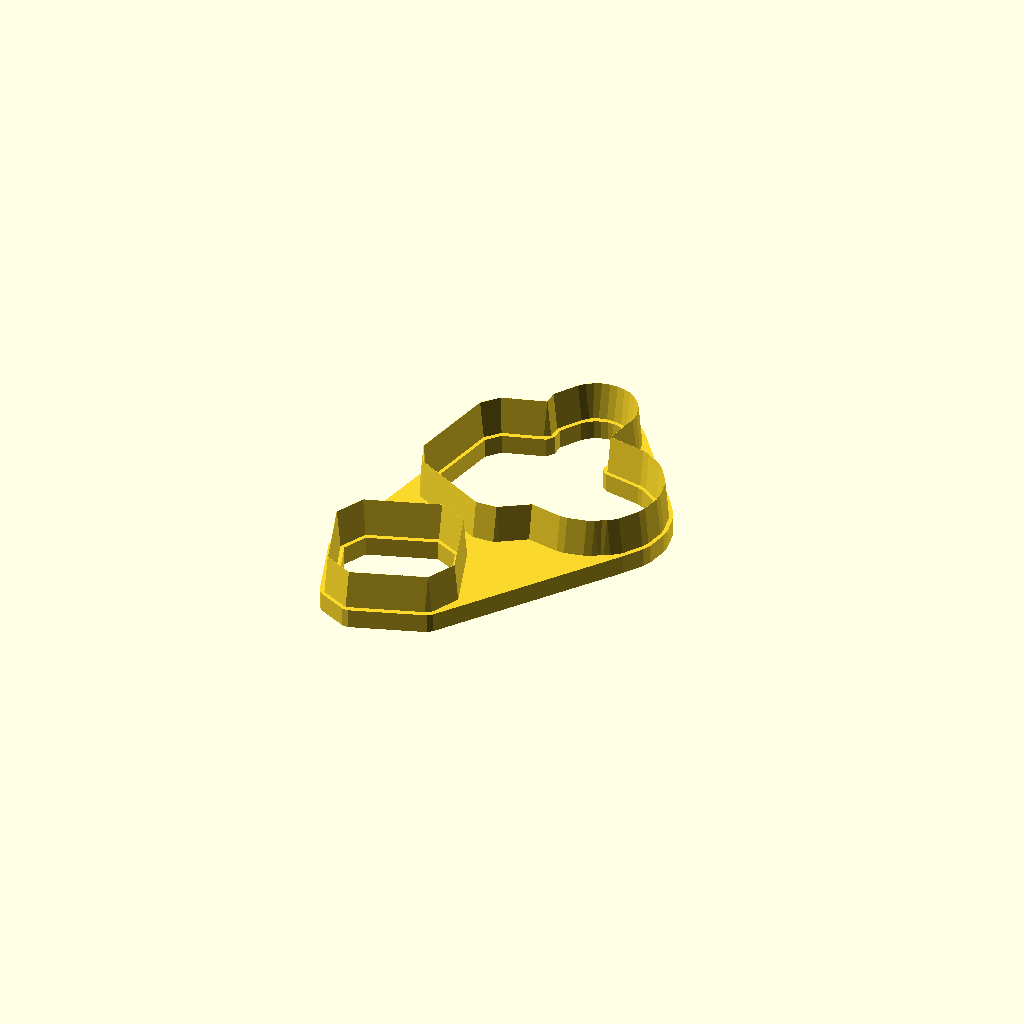
Cell 1: the model at its default parameters.
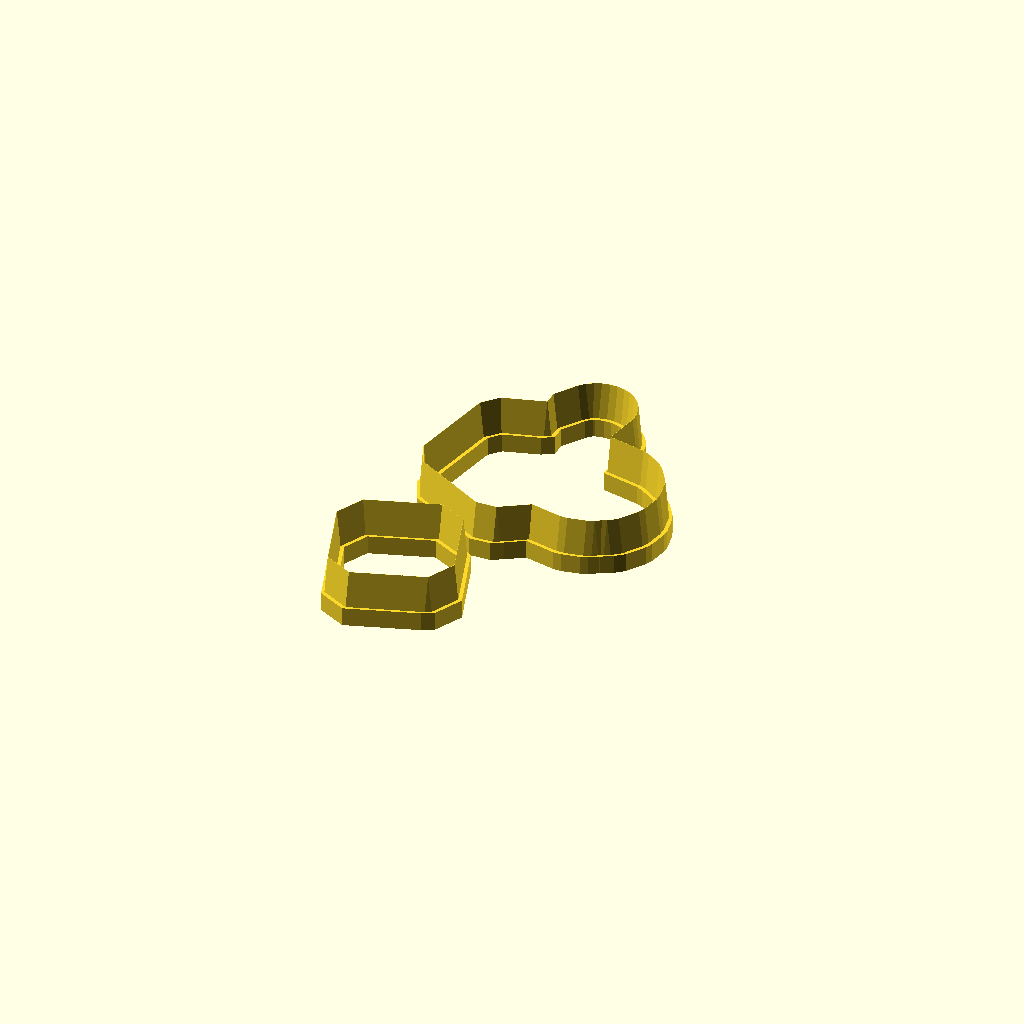
Cell 2: connecting_brim = false (everything else at default).
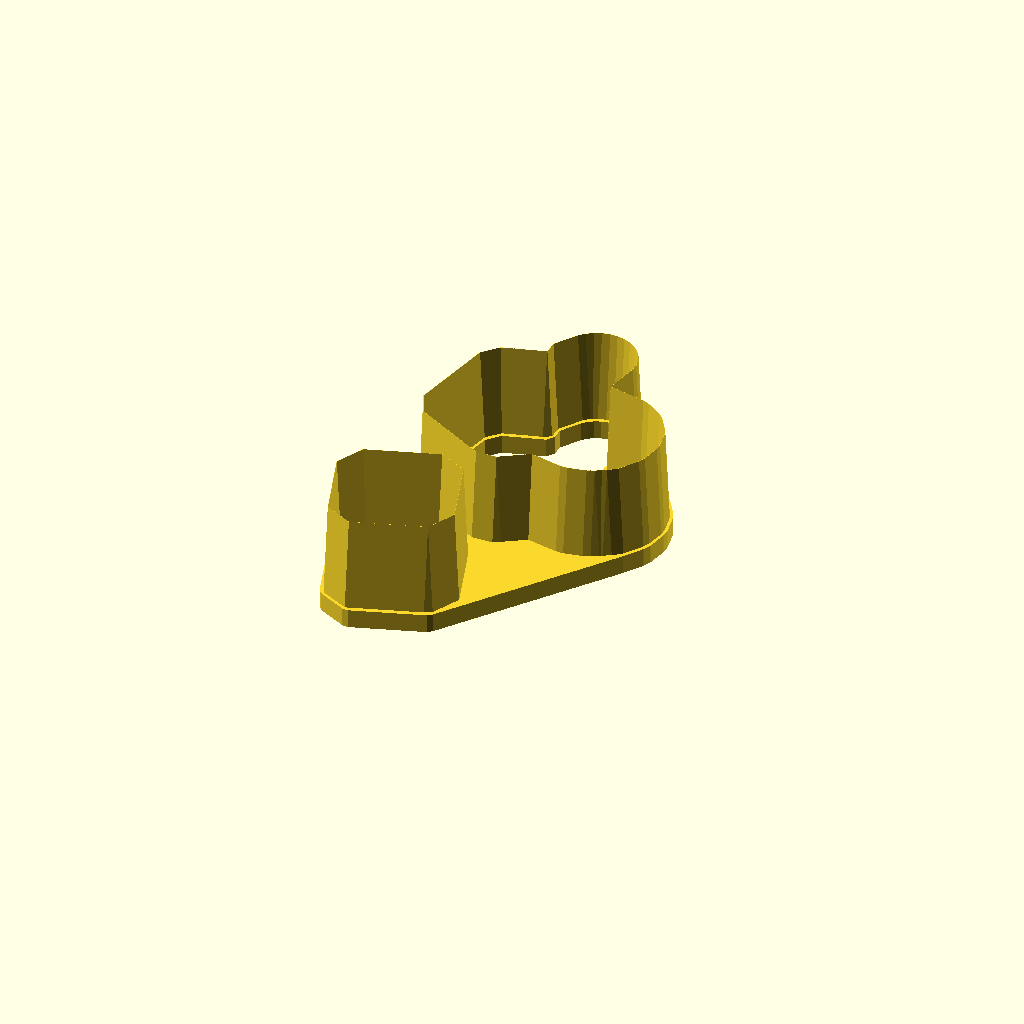
Cell 3: the same model with cutterheight = 30.
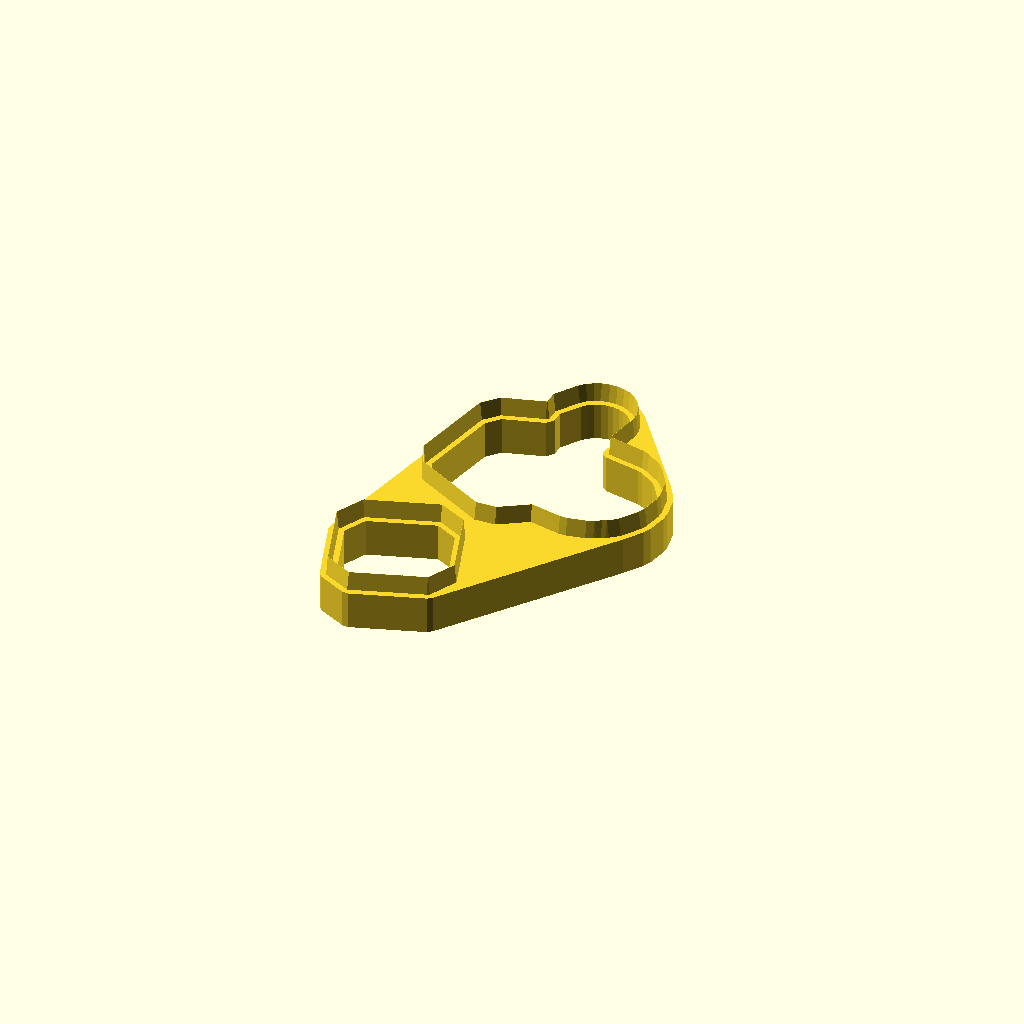
Cell 4: the same model with brim_height = 10.
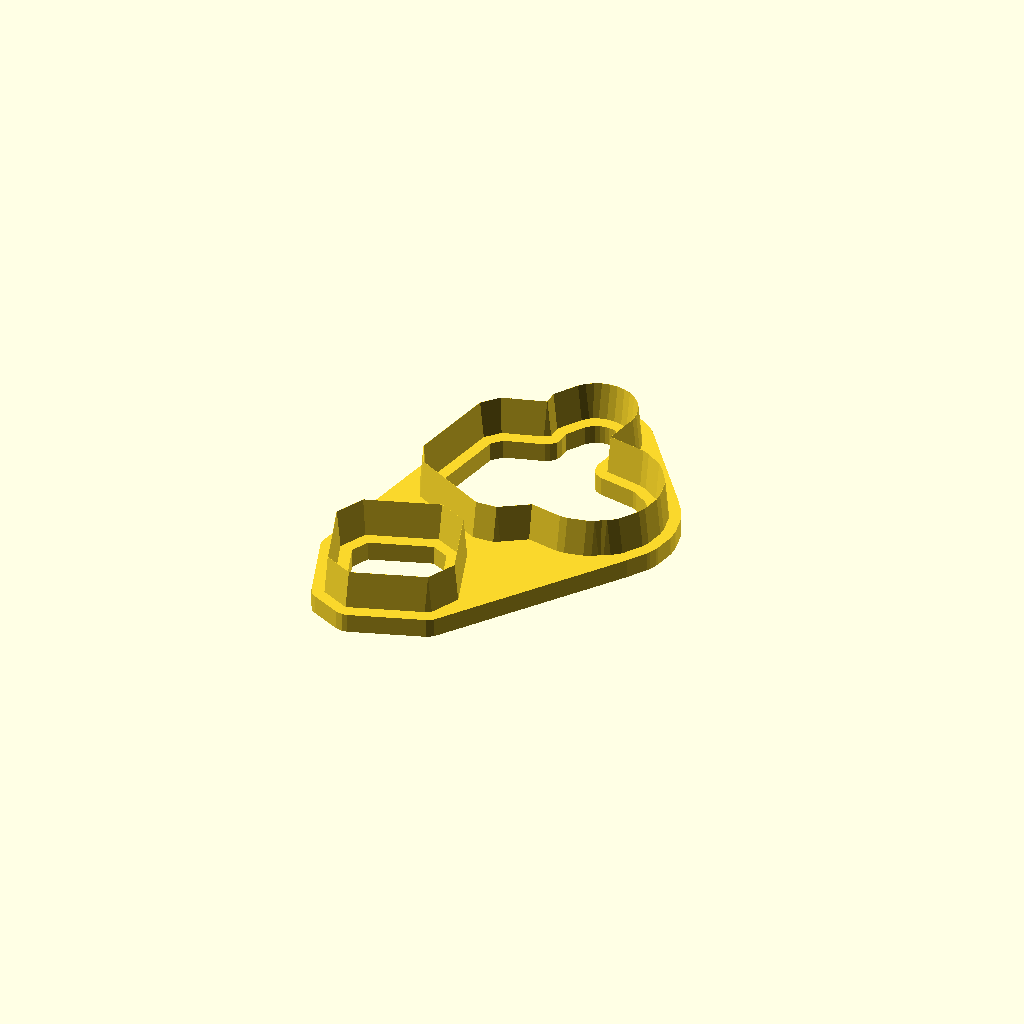
Cell 5: the same model with brim_width = 8.
All cells are drawn from one camera (rotation 55°, 0°, 25°, orthographic, colour scheme Cornfield), so only the parameter changes between them.
Source of the model, 2021/summerdump/random cookie cutter/randomcookie.scad:
    // sharp cookiecutter, prompted by online question
    cutterheight = 15;
    connecting_brim = true; // hold together multipart cutter
    brim_height = 5;
    brim_width = 4;
    // demo code
    sharpcookie() random_shape(seed = 1141111);
    // or
    //sharpcookie () scale(2.5) import("easypeasy.svg");
    // end demo code
    //
    // generates cookiecutter from any 2d shape
    module sharpcookie() {
        if (connecting_brim) {
            connecting_brim() children();
        }
        minkowski() {
            linear_extrude(0.001) difference() {
                children();
                offset(-.05) children();
            }
            union() {
                $fn = 3;
                if (!connecting_brim) cylinder(brim_height, brim_width / 2, brim_width / 2);
                cylinder(cutterheight, 1.5, 0);
            }
        }
    }
    //
    // extended brim to hold cutter parts together
    module connecting_brim() {
        linear_extrude(brim_height) difference() {
            hull() offset(brim_width / 2) children();
            offset(-brim_width / 2) children();
        }
    }
    //
    // random shape generator for demo
    module random_shape(seed = 10) {
        offset(chamfer = true, delta = 10, $fn = 0) offset(delta = -20, $fn = 2) offset(10, $fn = 2)
        scale(.5)
        for (i = [0.1: 3]) {
            $fn = 16;
            translate(rands(-30, 60, 2, seed + i))
            circle(10 + rands(0, 40, 1)[0]);
            translate(rands(-50, 20, 2))
            rotate(rands(0, 12, 1)[0] * 30)
            square(20 + rands(0, 50, 1)[0]);
            translate(rands(-40, 40, 2))
            rotate(rands(0, 12, 1)[0] * 30)
            square(20 + rands(0, 50, 1)[0], true);
        }
    }
Parameter table extracted from the source (name, type, default, range or options):
cutterheight: number, default 15
connecting_brim: bool, default true
brim_height: number, default 5
brim_width: number, default 4
